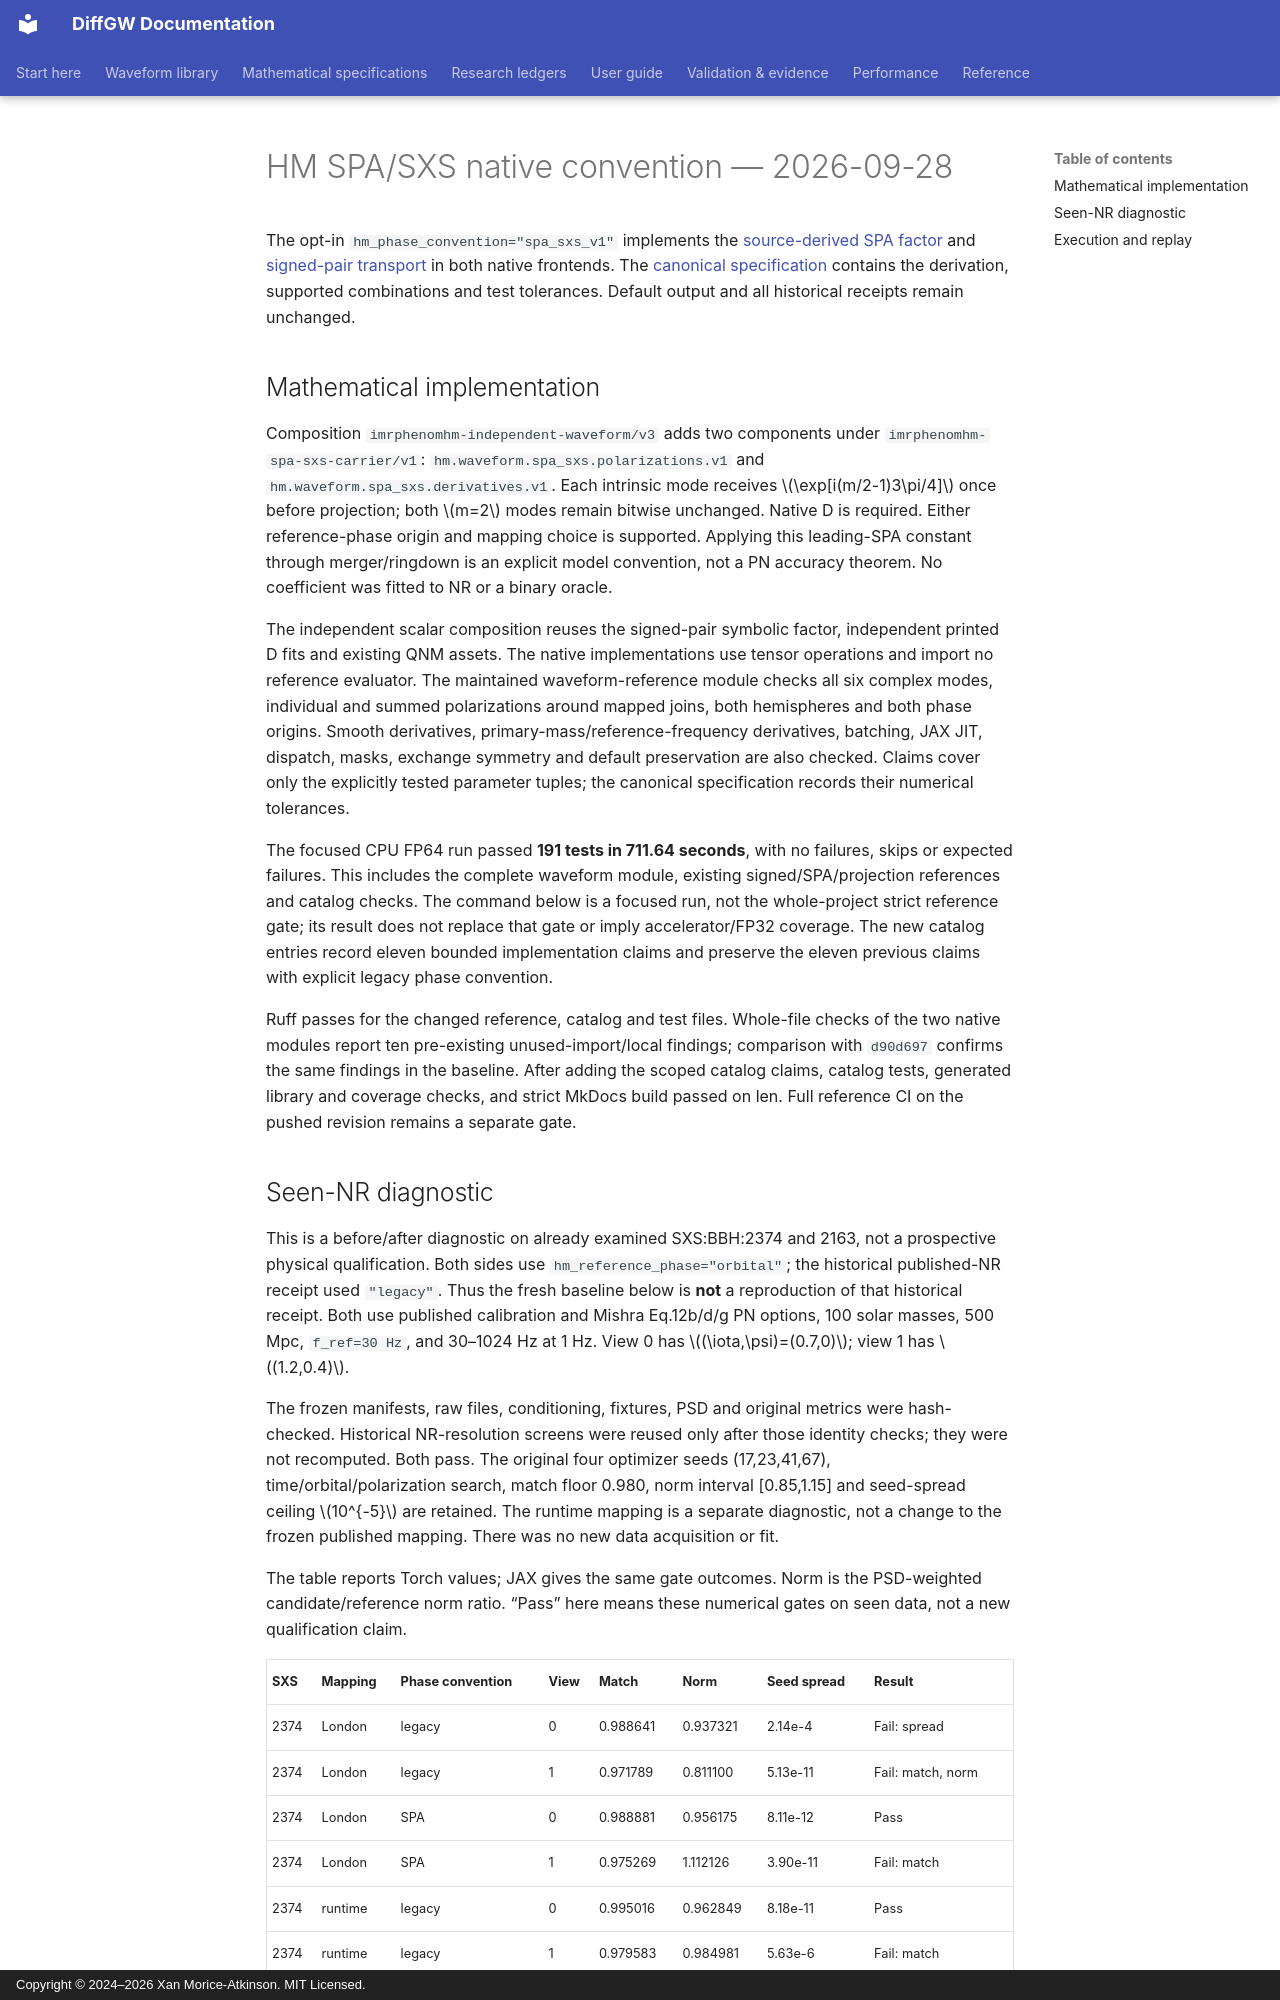

repository: xangma/diffgw · page: validation/imrphenomhm_spa_native_20260928/index.html · generator: mkdocs · copyright: Copyright © 2024–2026 Xan Morice-Atkinson. MIT Licensed.

# HM SPA/SXS native convention — 2026-09-28

The opt-in `hm_phase_convention="spa_sxs_v1"` implements the
[source-derived SPA factor](../math/imrphenomhm-spa-conventions.md) and
[signed-pair transport](../math/imrphenomhm-signed-projection.md) in both native
frontends. The [canonical specification](../math/imrphenomhm-waveform.md)
contains the derivation, supported combinations and test tolerances.
Default output and all historical receipts remain unchanged.

## Mathematical implementation

Composition `imrphenomhm-independent-waveform/v3` adds two components under
`imrphenomhm-spa-sxs-carrier/v1`: `hm.waveform.spa_sxs.polarizations.v1`
and `hm.waveform.spa_sxs.derivatives.v1`. Each intrinsic mode receives
$\exp[i(m/2-1)3\pi/4]$ once before projection; both $m=2$ modes remain
bitwise unchanged. Native D is required. Either reference-phase origin and
mapping choice is supported. Applying this leading-SPA constant through
merger/ringdown is an explicit model convention, not a PN accuracy theorem.
No coefficient was fitted to NR or a binary oracle.

The independent scalar composition reuses the signed-pair symbolic factor,
independent printed D fits and existing QNM assets. The native implementations
use tensor operations and import no reference evaluator. The maintained
waveform-reference module checks all six complex modes, individual and summed
polarizations around mapped joins, both hemispheres and both phase origins.
Smooth derivatives, primary-mass/reference-frequency derivatives, batching,
JAX JIT, dispatch, masks, exchange symmetry and default preservation are also
checked. Claims cover only the explicitly tested parameter tuples; the canonical
specification records their numerical tolerances.

The focused CPU FP64 run passed **191 tests in 711.64 seconds**, with no
failures, skips or expected failures. This includes the complete waveform
module, existing signed/SPA/projection references and catalog checks. The
command below is a focused run, not the whole-project strict reference gate;
its result does not replace that gate or imply accelerator/FP32 coverage.
The new catalog entries record eleven bounded implementation claims and
preserve the eleven previous claims with explicit legacy phase convention.

Ruff passes for the changed reference, catalog and test files. Whole-file
checks of the two native modules report ten pre-existing unused-import/local
findings; comparison with `d90d697` confirms the same findings in the baseline.
After adding the scoped catalog claims, catalog tests, generated library and
coverage checks, and strict MkDocs build passed on len. Full reference CI on
the pushed revision remains a separate gate.
